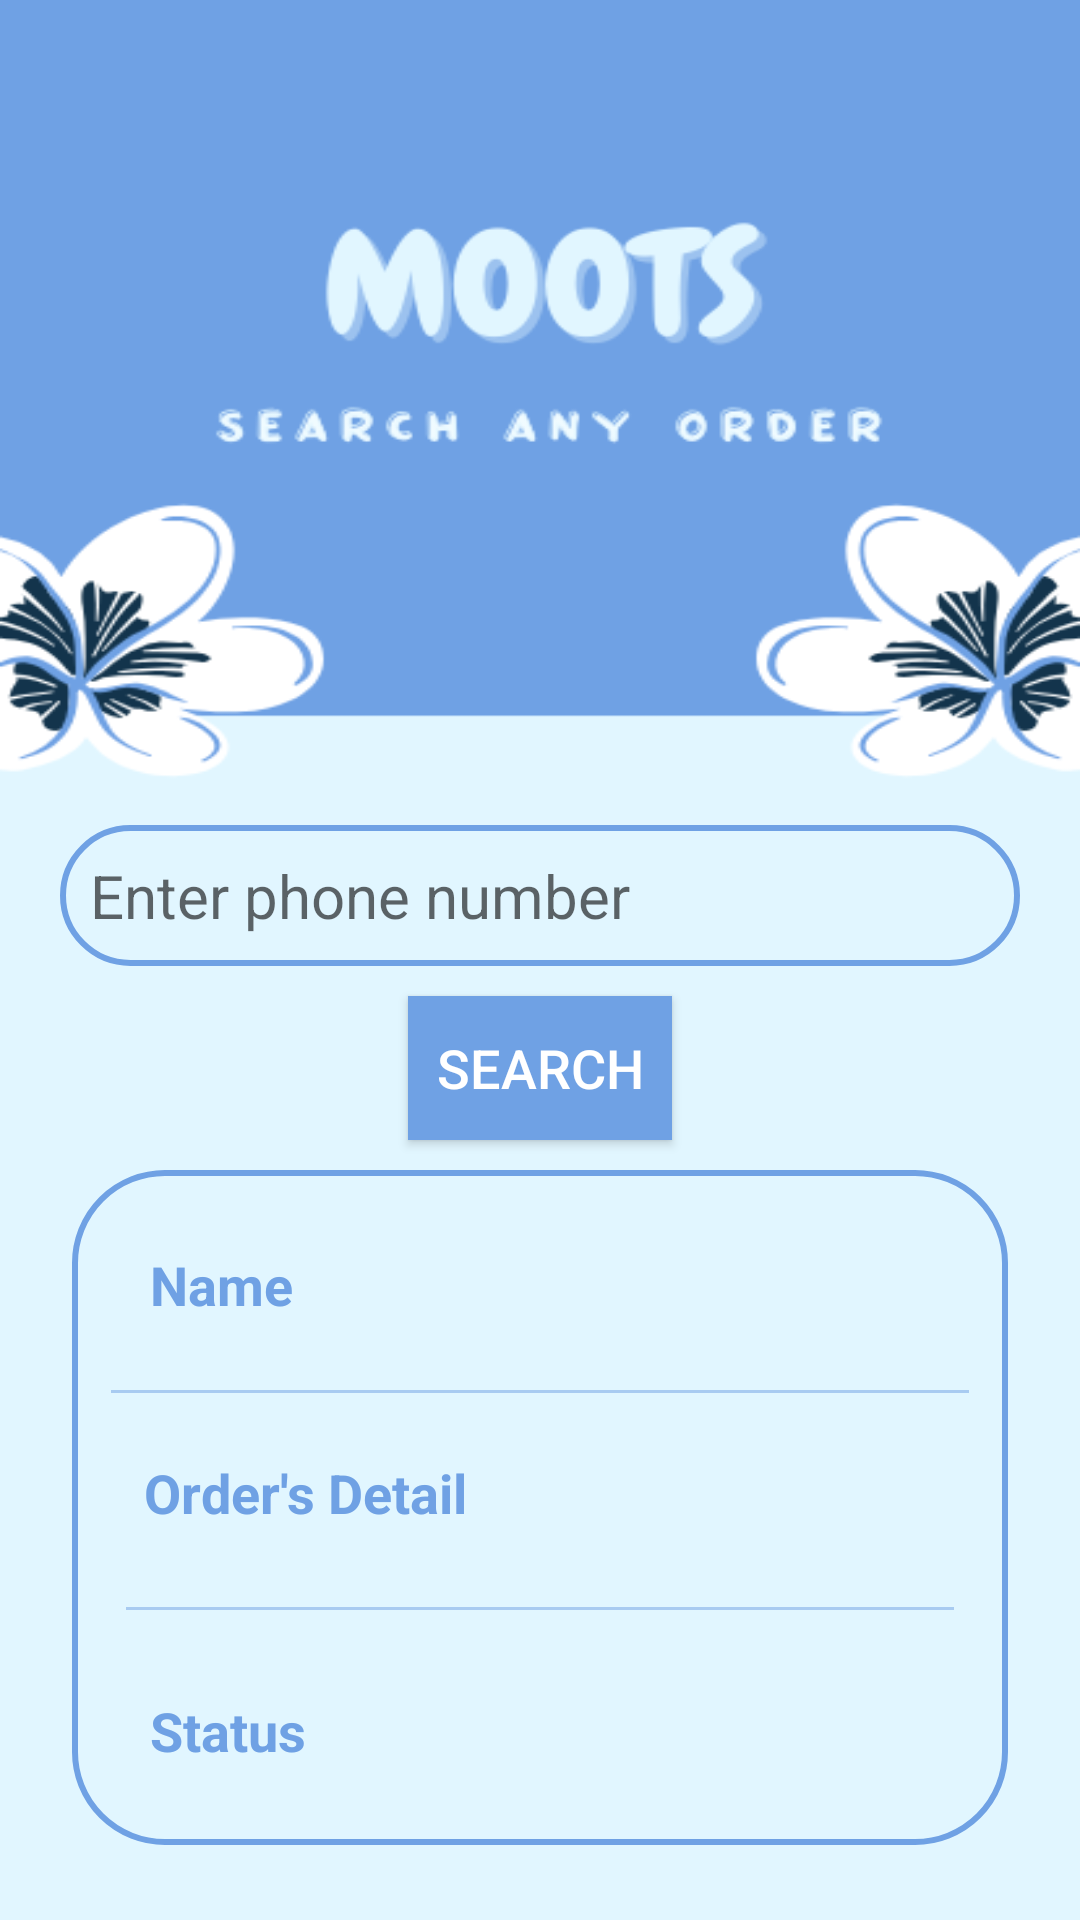

The Android layout XML behind this screen, and the referenced resources:
<!-- AndroidManifest.xml: application theme Theme.FormMoots -->
<!-- res/layout/activity_find.xml -->
<?xml version="1.0" encoding="utf-8"?>
<LinearLayout
    xmlns:android="http://schemas.android.com/apk/res/android"
    xmlns:app="http://schemas.android.com/apk/res-auto"
    xmlns:tools="http://schemas.android.com/tools"
    android:layout_width="match_parent"
    android:layout_height="match_parent"
    android:orientation="vertical"
    android:gravity="center_vertical"
    android:background="@drawable/upload"
    tools:context="lat.pam.mootsadmin.FindActivity">

    <EditText
        android:layout_width="match_parent"
        android:layout_height="wrap_content"
        android:id="@+id/searchPhone"
        android:layout_marginTop="250dp"
        android:layout_marginStart="20dp"
        android:layout_marginEnd="20dp"
        android:padding="10dp"
        android:background="@drawable/denim_border"
        android:hint="Enter phone number"
        android:textSize="20sp"
        android:textColor="@color/denim"
        app:layout_constraintEnd_toEndOf="parent"
        app:layout_constraintStart_toStartOf="parent"
        app:layout_constraintTop_toTopOf="parent"/>

    <Button
        android:id="@+id/searchButton"
        android:layout_width="wrap_content"
        android:layout_height="wrap_content"
        android:layout_marginTop="10dp"
        android:background="@color/denim"
        android:padding="8dp"
        android:text="Search"
        android:textColor="@color/white"
        android:textSize="18sp"
        android:layout_gravity="center"
        app:cornerRadius="20dp"
        app:layout_constraintEnd_toEndOf="@id/searchPhone"
        app:layout_constraintStart_toStartOf="@id/searchPhone"
        app:layout_constraintTop_toBottomOf="@id/searchPhone" />

    <LinearLayout
        android:layout_width="match_parent"
        android:layout_height="wrap_content"
        android:orientation="vertical"
        android:padding="8dp"
        android:layout_marginStart="24dp"
        android:layout_marginEnd="24dp"
        android:layout_marginTop="10dp"
        android:background="@drawable/denim_border"
        app:layout_constraintEnd_toEndOf="parent"
        app:layout_constraintStart_toStartOf="parent"
        app:layout_constraintTop_toBottomOf="@id/searchButton">
        <LinearLayout
            android:layout_width="match_parent"
            android:layout_height="wrap_content"
            android:orientation="vertical">
            <LinearLayout
                android:layout_width="match_parent"
                android:layout_height="match_parent"
                android:padding="8dp"
                android:layout_marginLeft="10dp"
                android:layout_marginRight="10dp"
                android:layout_marginBottom="10dp"
                android:layout_marginTop="10dp"
                android:orientation="horizontal">
                <TextView
                    android:layout_width="wrap_content"
                    android:layout_height="wrap_content"
                    android:id="@+id/name"
                    android:layout_weight="1"
                    android:text="Name"
                    android:textStyle="bold"
                    android:textColor="@color/denim"
                    android:textSize="18sp"/>
                <TextView
                    android:layout_width="wrap_content"
                    android:layout_height="wrap_content"
                    android:id="@+id/readName"
                    android:text=""
                    android:layout_weight="1"
                    android:textAlignment="viewEnd"
                    android:textColor="@color/denim"
                    android:textSize="18sp"/>
            </LinearLayout>
            <androidx.appcompat.widget.AppCompatImageView
                android:layout_width="match_parent"
                android:layout_height="1dp"
                android:layout_margin="5dp"
                android:alpha="0.5"
                android:background="@color/denim"/>
            <LinearLayout
                android:layout_width="match_parent"
                android:layout_height="match_parent"
                android:layout_margin="8dp"
                android:padding="8dp"
                android:orientation="horizontal">
                <TextView
                    android:layout_width="wrap_content"
                    android:layout_height="wrap_content"
                    android:id="@+id/detailorder"
                    android:layout_weight="1"
                    android:text="Order's Detail"
                    android:textStyle="bold"
                    android:textColor="@color/denim"
                    android:textSize="18sp"/>
                <TextView
                    android:layout_width="wrap_content"
                    android:layout_height="wrap_content"
                    android:id="@+id/readdetailorder"
                    android:text=""
                    android:layout_weight="1"
                    android:textAlignment="viewEnd"
                    android:textColor="@color/denim"
                    android:textSize="18sp"/>
            </LinearLayout>
            <androidx.appcompat.widget.AppCompatImageView
                android:layout_width="match_parent"
                android:layout_height="1dp"
                android:layout_margin="10dp"
                android:alpha="0.5"
                android:background="@color/denim"/>
            <LinearLayout
                android:layout_width="match_parent"
                android:layout_height="match_parent"
                android:layout_margin="10dp"
                android:padding="8dp"
                android:orientation="horizontal">
                <TextView
                    android:layout_width="wrap_content"
                    android:layout_height="wrap_content"
                    android:id="@+id/status"
                    android:layout_weight="1"
                    android:text="Status"
                    android:textStyle="bold"
                    android:textColor="@color/denim"
                    android:textSize="18sp"/>
                <TextView
                    android:layout_width="wrap_content"
                    android:layout_height="wrap_content"
                    android:id="@+id/readStatus"
                    android:text=""
                    android:layout_weight="1"
                    android:textAlignment="viewEnd"
                    android:textColor="@color/denim"
                    android:textSize="18sp"/>
            </LinearLayout>
        </LinearLayout>
    </LinearLayout>
</LinearLayout>
<!-- resources referenced by this layout -->
<resources>
  <color name="denim">#6FA1E4</color>
  <color name="white">#FFFFFFFF</color>
  <!-- drawable denim_border (drawable) -->
  <?xml version="1.0" encoding="utf-8"?>
  <shape xmlns:android="http://schemas.android.com/apk/res/android"
      android:shape="rectangle">
  
      <stroke
          android:width="2dp"
          android:color="@color/denim"/>
  
      <corners
          android:radius="30dp"/>
  
  </shape>
  <!-- drawable upload: png bitmap (drawable, 40934 bytes) -->
  <style name="Theme.FormMoots" parent="Theme.MaterialComponents.Light">
          
          <item name="colorPrimary">@color/denim</item>
          <item name="colorPrimaryVariant">@color/denim</item>
          <item name="colorOnPrimary">@color/white</item>
  
          
          <item name="colorSecondary">@color/teal_200</item>
          <item name="colorSecondaryVariant">@color/teal_700</item>
          <item name="colorOnSecondary">@color/black</item>
  
          
          <item name="android:statusBarColor">?attr/colorPrimaryVariant</item>
  
          
      </style>
  <color name="teal_200">#FF03DAC5</color>
  <color name="teal_700">#FF018786</color>
  <color name="black">#FF000000</color>
</resources>
